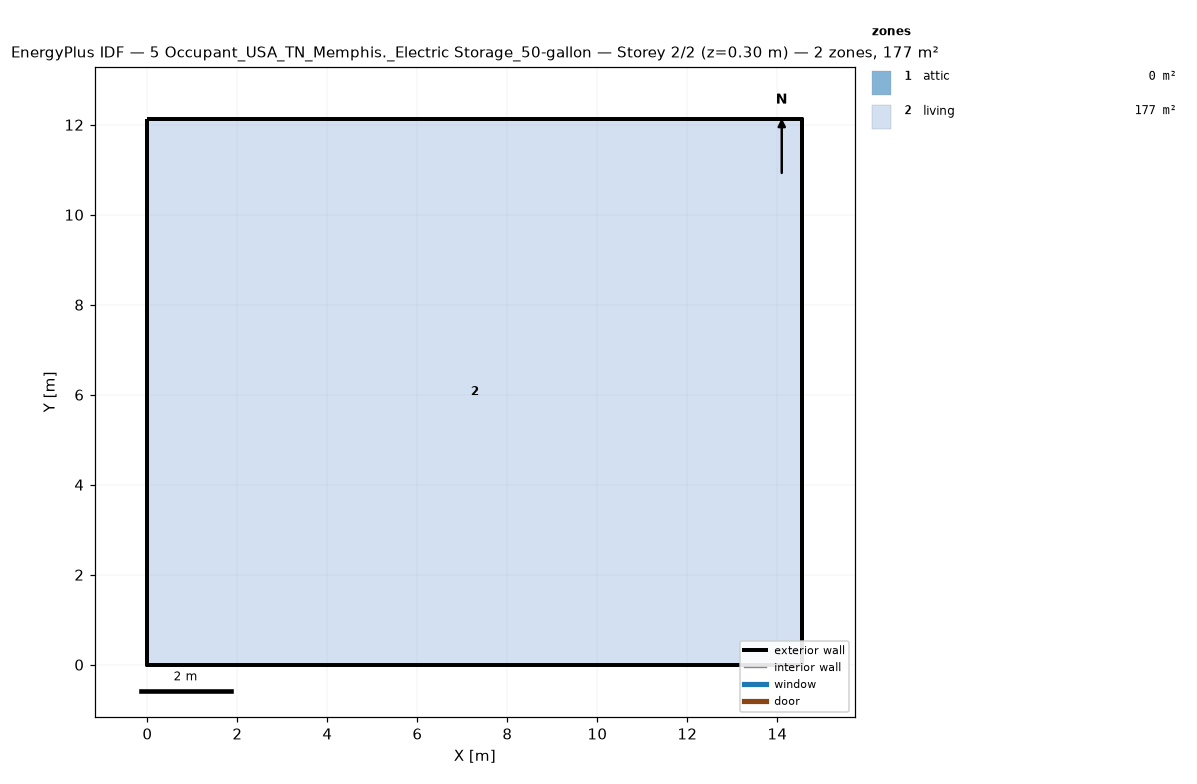
=== STOREY PLAN SPEC (per zone: floor XY polygon, exterior-wall plan segments, windows/doors) ===
zone 1: attic  (0.0 m²)
  exterior wall: (14.55, 0.00) – (14.55, 12.13) – (14.55, 6.06)  [18.2 m]
  exterior wall: (0.00, 12.13) – (0.00, 0.00) – (0.00, 6.06)  [18.2 m]
zone 2: living  (176.5 m²)
  floor: (0.00, 0.00) (0.00, 12.13) (14.55, 12.13) (14.55, 0.00)
  exterior wall: (0.00, 0.00) – (14.55, 0.00)  [14.6 m]
  exterior wall: (14.55, 0.00) – (14.55, 12.13)  [12.1 m]
  exterior wall: (14.55, 12.13) – (0.00, 12.13)  [14.6 m]
  exterior wall: (0.00, 12.13) – (0.00, 0.00)  [12.1 m]

=== DERIVED (storey summary) ===
Building: 5 Occupant_USA_TN_Memphis._Electric Storage_50-gallon
Storey: 2 of 2  (floor level z = 0.30 m)
Storey gross floor area: 176.5 m²
Zones on this storey: 2
  - attic: floor 0.0 m²; exterior wall 36.4 m (24.5 m²); WWR 0.0%
  - living: floor 176.5 m²; exterior wall 53.4 m (146.4 m²); WWR 0.0%
Zone adjacency: (none detected)